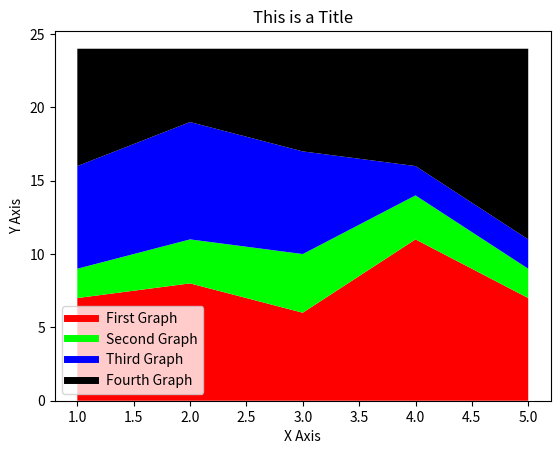

Write Python code to recreate this figure.
# Draws Stack Plots using matplotlib

import matplotlib.pyplot as plt


x = [alpha for alpha in range(1, 6)]
stack1 = [7, 8, 6, 11, 7]
stack2 = [2, 3, 4, 3, 2]
stack3 = [7, 8, 7, 2, 2]
stack4 = [8, 5, 7, 8, 13]

plt.plot([], [], color='#FF0000', label='First Graph', linewidth=5)
plt.plot([], [], color='#00FF00', label='Second Graph', linewidth=5)
plt.plot([], [], color='#0000FF', label='Third Graph', linewidth=5)
plt.plot([], [], color='#000000', label='Fourth Graph', linewidth=5)
plt.stackplot(x, stack1, stack2, stack3, stack4, colors=['#FF0000', '#00FF00', '#0000FF', '#000000'])
plt.xlabel('X Axis')
plt.ylabel('Y Axis')
plt.title('This is a Title')
plt.legend()
plt.show()
